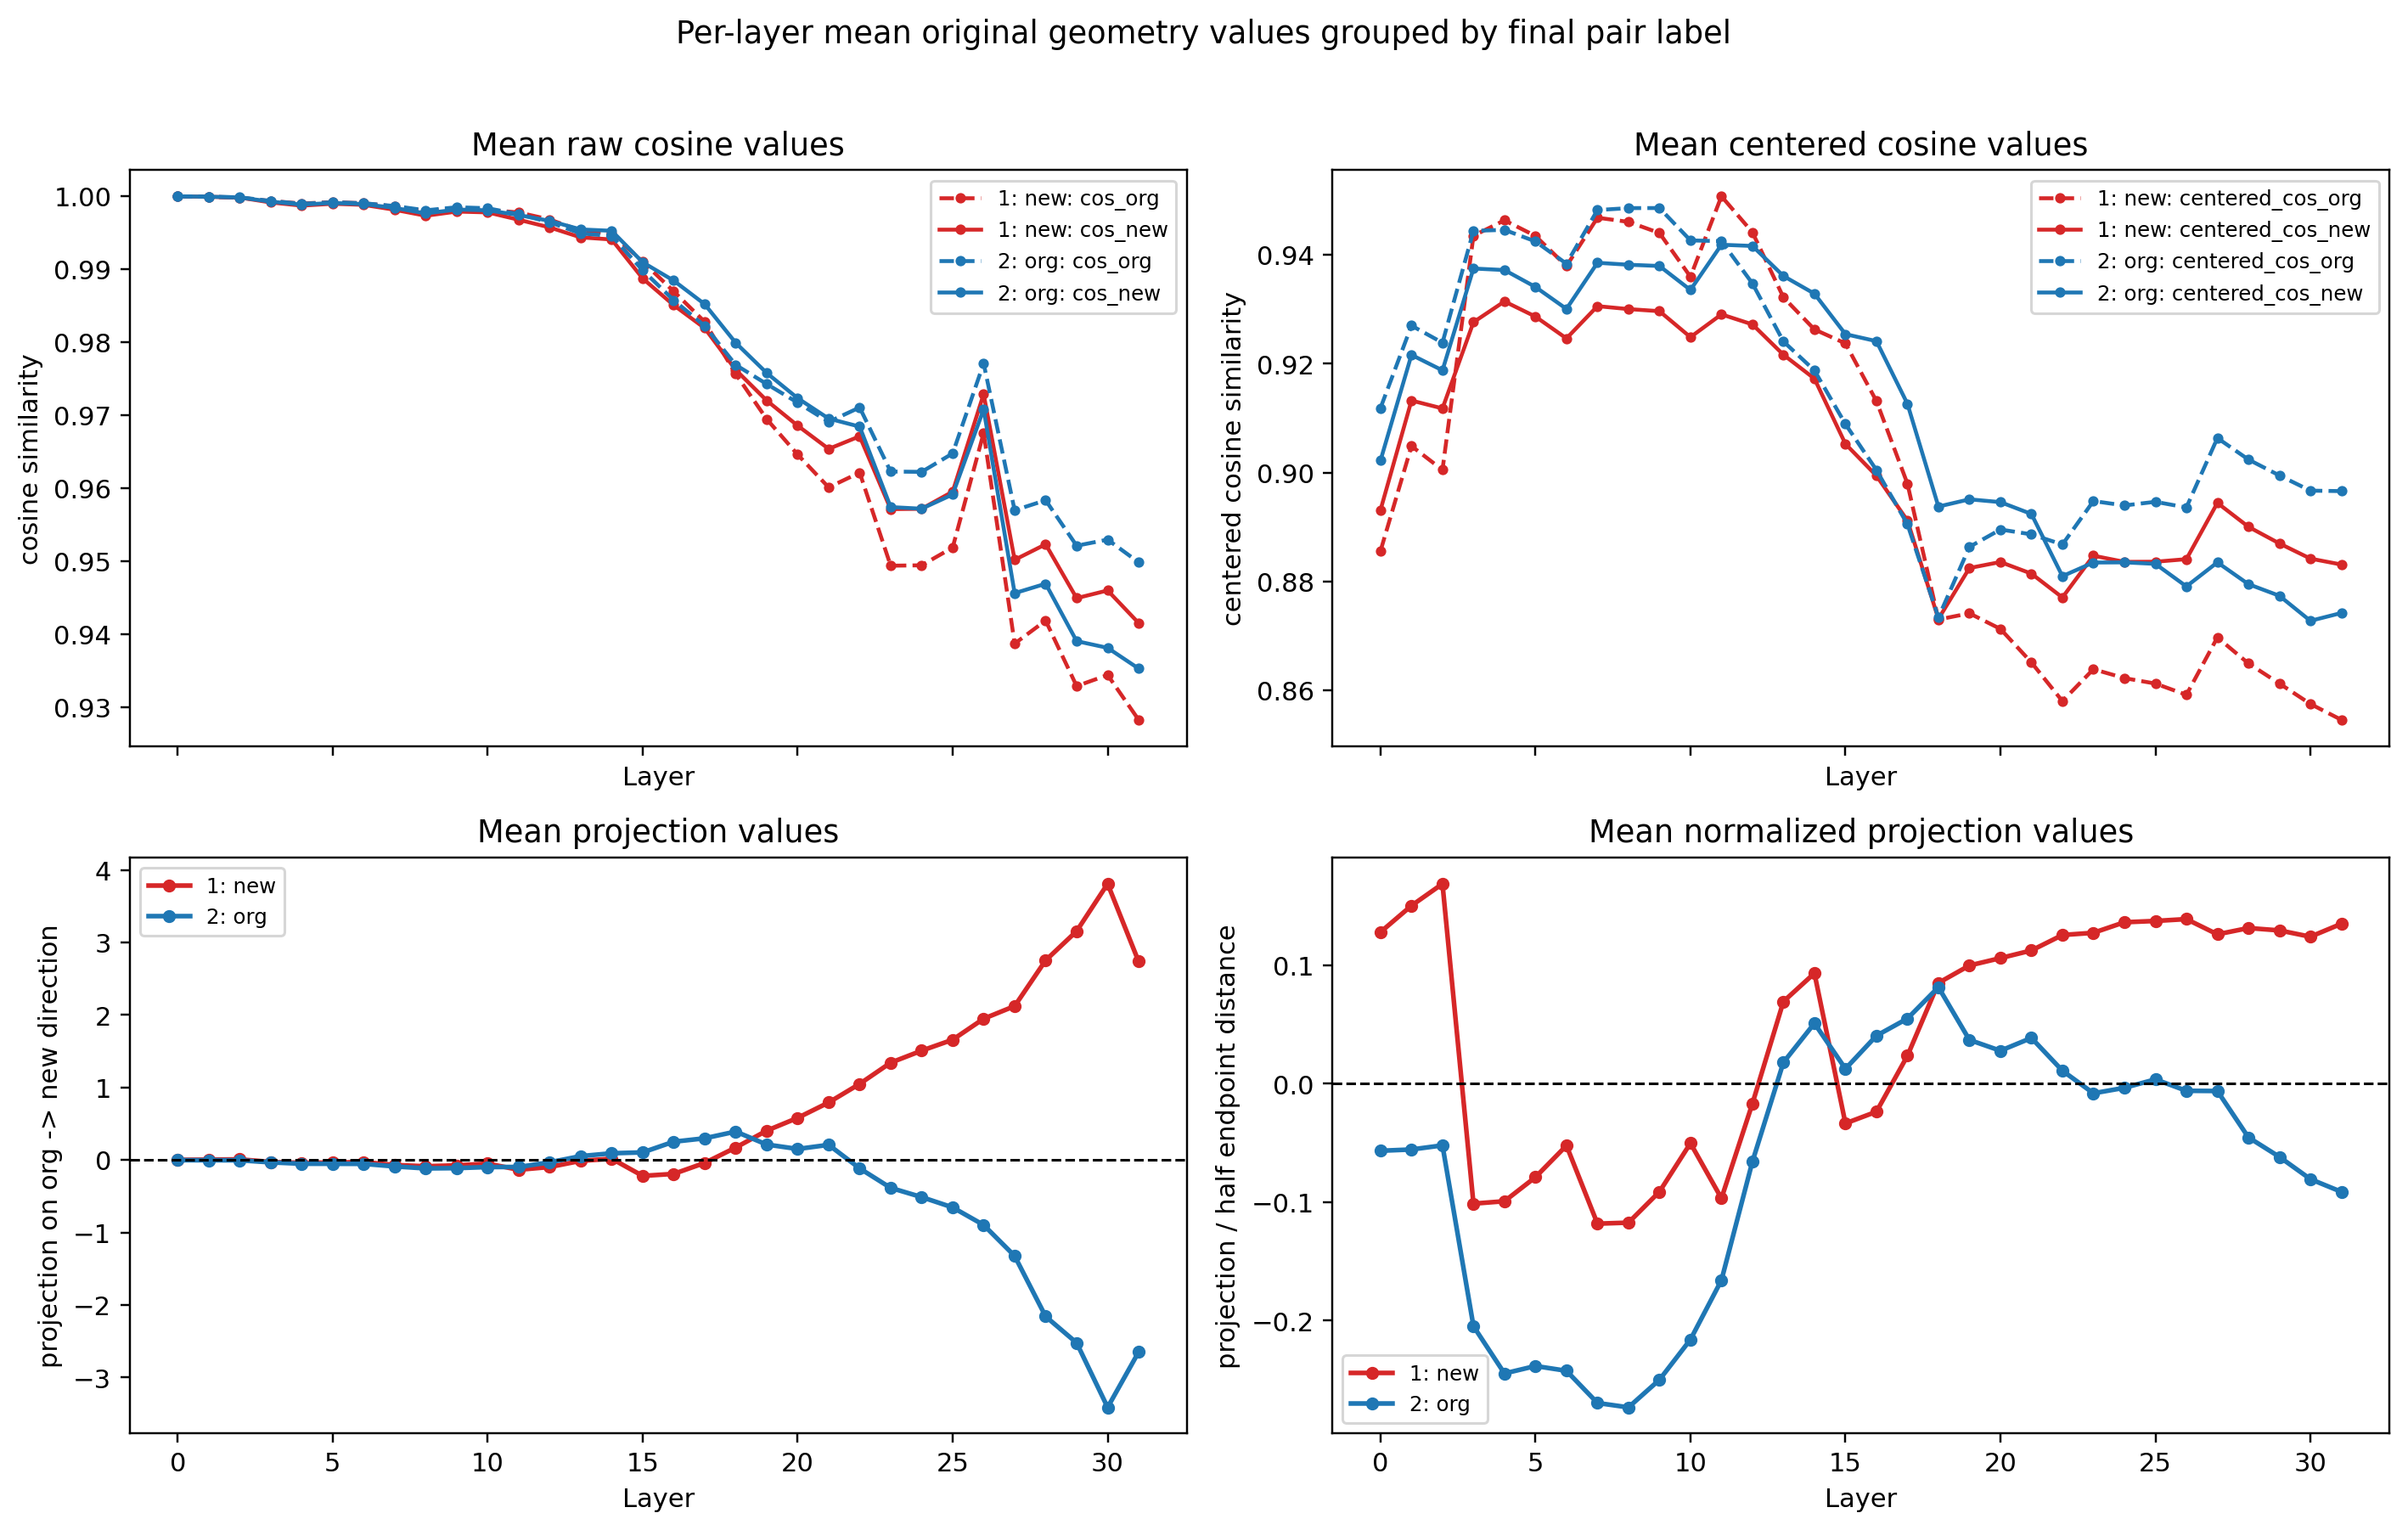

Data behind this chart, as committed beside it:
pair_label, pair_label_display, layer, n, mean_cos_org, mean_cos_new, mean_centered_cos_org, mean_centered_cos_new, mean_projection, mean_normalized_projection
1, 1: new, 0, 383, 0.9999, 0.9999, 0.8856, 0.8931, 0.00271, 0.1281
1, 1: new, 1, 383, 0.9999, 0.9999, 0.9049, 0.9132, 0.005617, 0.1504
1, 1: new, 2, 383, 0.9998, 0.9998, 0.9005, 0.9118, 0.009203, 0.1688
1, 1: new, 3, 383, 0.9993, 0.9991, 0.9435, 0.9276, -0.02675, -0.1012
1, 1: new, 4, 383, 0.999, 0.9987, 0.9463, 0.9314, -0.03868, -0.09917
1, 1: new, 5, 383, 0.9992, 0.9989, 0.9435, 0.9287, -0.03479, -0.07885
1, 1: new, 6, 383, 0.999, 0.9988, 0.9379, 0.9247, -0.02805, -0.05214
1, 1: new, 7, 383, 0.9986, 0.9981, 0.9468, 0.9306, -0.06867, -0.1181
1, 1: new, 8, 383, 0.9979, 0.9973, 0.9461, 0.93, -0.08616, -0.1173
1, 1: new, 9, 383, 0.9983, 0.9979, 0.944, 0.9297, -0.07338, -0.09114
1, 1: new, 10, 383, 0.9981, 0.9978, 0.936, 0.9249, -0.0496, -0.05018
1, 1: new, 11, 383, 0.9977, 0.9967, 0.9508, 0.9291, -0.1342, -0.09671
1, 1: new, 12, 383, 0.9968, 0.9957, 0.9441, 0.9272, -0.09596, -0.01667
1, 1: new, 13, 383, 0.9953, 0.9943, 0.9322, 0.9216, -0.01142, 0.06946
1, 1: new, 14, 383, 0.9948, 0.994, 0.9263, 0.9173, 0.01838, 0.09332
1, 1: new, 15, 383, 0.991, 0.9887, 0.9237, 0.9053, -0.2185, -0.03343
1, 1: new, 16, 383, 0.9869, 0.9851, 0.9131, 0.8994, -0.1911, -0.02357
1, 1: new, 17, 383, 0.9828, 0.9819, 0.898, 0.8912, -0.03981, 0.02362
1, 1: new, 18, 383, 0.9756, 0.9762, 0.873, 0.8731, 0.1718, 0.08515
1, 1: new, 19, 383, 0.9695, 0.972, 0.8742, 0.8825, 0.4052, 0.09988
1, 1: new, 20, 383, 0.9646, 0.9686, 0.8713, 0.8836, 0.5816, 0.1061
1, 1: new, 21, 383, 0.9601, 0.9654, 0.8651, 0.8814, 0.7937, 0.1126
1, 1: new, 22, 383, 0.9621, 0.9671, 0.858, 0.8771, 1.05, 0.1256
1, 1: new, 23, 383, 0.9494, 0.9571, 0.8639, 0.8847, 1.343, 0.1275
1, 1: new, 24, 383, 0.9494, 0.9572, 0.8623, 0.8836, 1.509, 0.1364
1, 1: new, 25, 383, 0.9519, 0.9595, 0.8613, 0.8836, 1.659, 0.1375
1, 1: new, 26, 383, 0.9676, 0.9729, 0.8592, 0.8841, 1.949, 0.139
1, 1: new, 27, 383, 0.9387, 0.9502, 0.8697, 0.8944, 2.123, 0.1262
1, 1: new, 28, 383, 0.9419, 0.9523, 0.865, 0.8901, 2.754, 0.1315
1, 1: new, 29, 383, 0.9329, 0.945, 0.8613, 0.887, 3.157, 0.1295
1, 1: new, 30, 383, 0.9344, 0.946, 0.8575, 0.8842, 3.81, 0.1242
1, 1: new, 31, 383, 0.9283, 0.9415, 0.8546, 0.8831, 2.738, 0.1351
2, 2: org, 0, 399, 1, 1, 0.9119, 0.9022, -0.002113, -0.05656
2, 2: org, 1, 399, 0.9999, 0.9999, 0.927, 0.9216, -0.002844, -0.05548
2, 2: org, 2, 399, 0.9998, 0.9998, 0.9239, 0.9188, -0.003808, -0.05201
2, 2: org, 3, 399, 0.9993, 0.9992, 0.9444, 0.9375, -0.03215, -0.2047
2, 2: org, 4, 399, 0.9989, 0.9988, 0.9446, 0.9372, -0.05114, -0.2446
2, 2: org, 5, 399, 0.9991, 0.999, 0.9425, 0.9341, -0.0518, -0.2383
2, 2: org, 6, 399, 0.999, 0.9989, 0.9384, 0.9301, -0.05304, -0.2423
2, 2: org, 7, 399, 0.9986, 0.9984, 0.9482, 0.9385, -0.0881, -0.2695
2, 2: org, 8, 399, 0.998, 0.9976, 0.9486, 0.9382, -0.1156, -0.2732
2, 2: org, 9, 399, 0.9985, 0.9981, 0.9486, 0.938, -0.1116, -0.2499
2, 2: org, 10, 399, 0.9983, 0.998, 0.9427, 0.9336, -0.09669, -0.2159
2, 2: org, 11, 399, 0.9975, 0.9974, 0.9425, 0.9419, -0.09591, -0.1659
2, 2: org, 12, 399, 0.9964, 0.9966, 0.9347, 0.9416, -0.03138, -0.06565
2, 2: org, 13, 399, 0.9949, 0.9954, 0.9241, 0.9361, 0.05395, 0.01806
2, 2: org, 14, 399, 0.9945, 0.9952, 0.9188, 0.9329, 0.09327, 0.05105
2, 2: org, 15, 399, 0.9898, 0.9909, 0.9089, 0.9254, 0.1053, 0.01264
2, 2: org, 16, 399, 0.9857, 0.9884, 0.9005, 0.9242, 0.2528, 0.04058
2, 2: org, 17, 399, 0.9822, 0.9852, 0.8905, 0.9126, 0.2997, 0.05506
2, 2: org, 18, 399, 0.9769, 0.9799, 0.8734, 0.8938, 0.3927, 0.08154
2, 2: org, 19, 399, 0.9743, 0.9758, 0.8864, 0.8951, 0.2138, 0.03702
2, 2: org, 20, 399, 0.9717, 0.9723, 0.8896, 0.8946, 0.1528, 0.0279
2, 2: org, 21, 399, 0.9691, 0.9695, 0.8887, 0.8924, 0.2093, 0.0387
2, 2: org, 22, 399, 0.9711, 0.9684, 0.8868, 0.881, -0.115, 0.01105
2, 2: org, 23, 399, 0.9623, 0.9574, 0.8948, 0.8835, -0.3842, -0.008023
2, 2: org, 24, 399, 0.9622, 0.9572, 0.894, 0.8835, -0.5112, -0.003414
2, 2: org, 25, 399, 0.9648, 0.9591, 0.8946, 0.8832, -0.6535, 0.003731
2, 2: org, 26, 399, 0.9771, 0.9708, 0.8936, 0.8791, -0.896, -0.005932
2, 2: org, 27, 399, 0.957, 0.9456, 0.9064, 0.8835, -1.323, -0.006093
... 4 more rows
